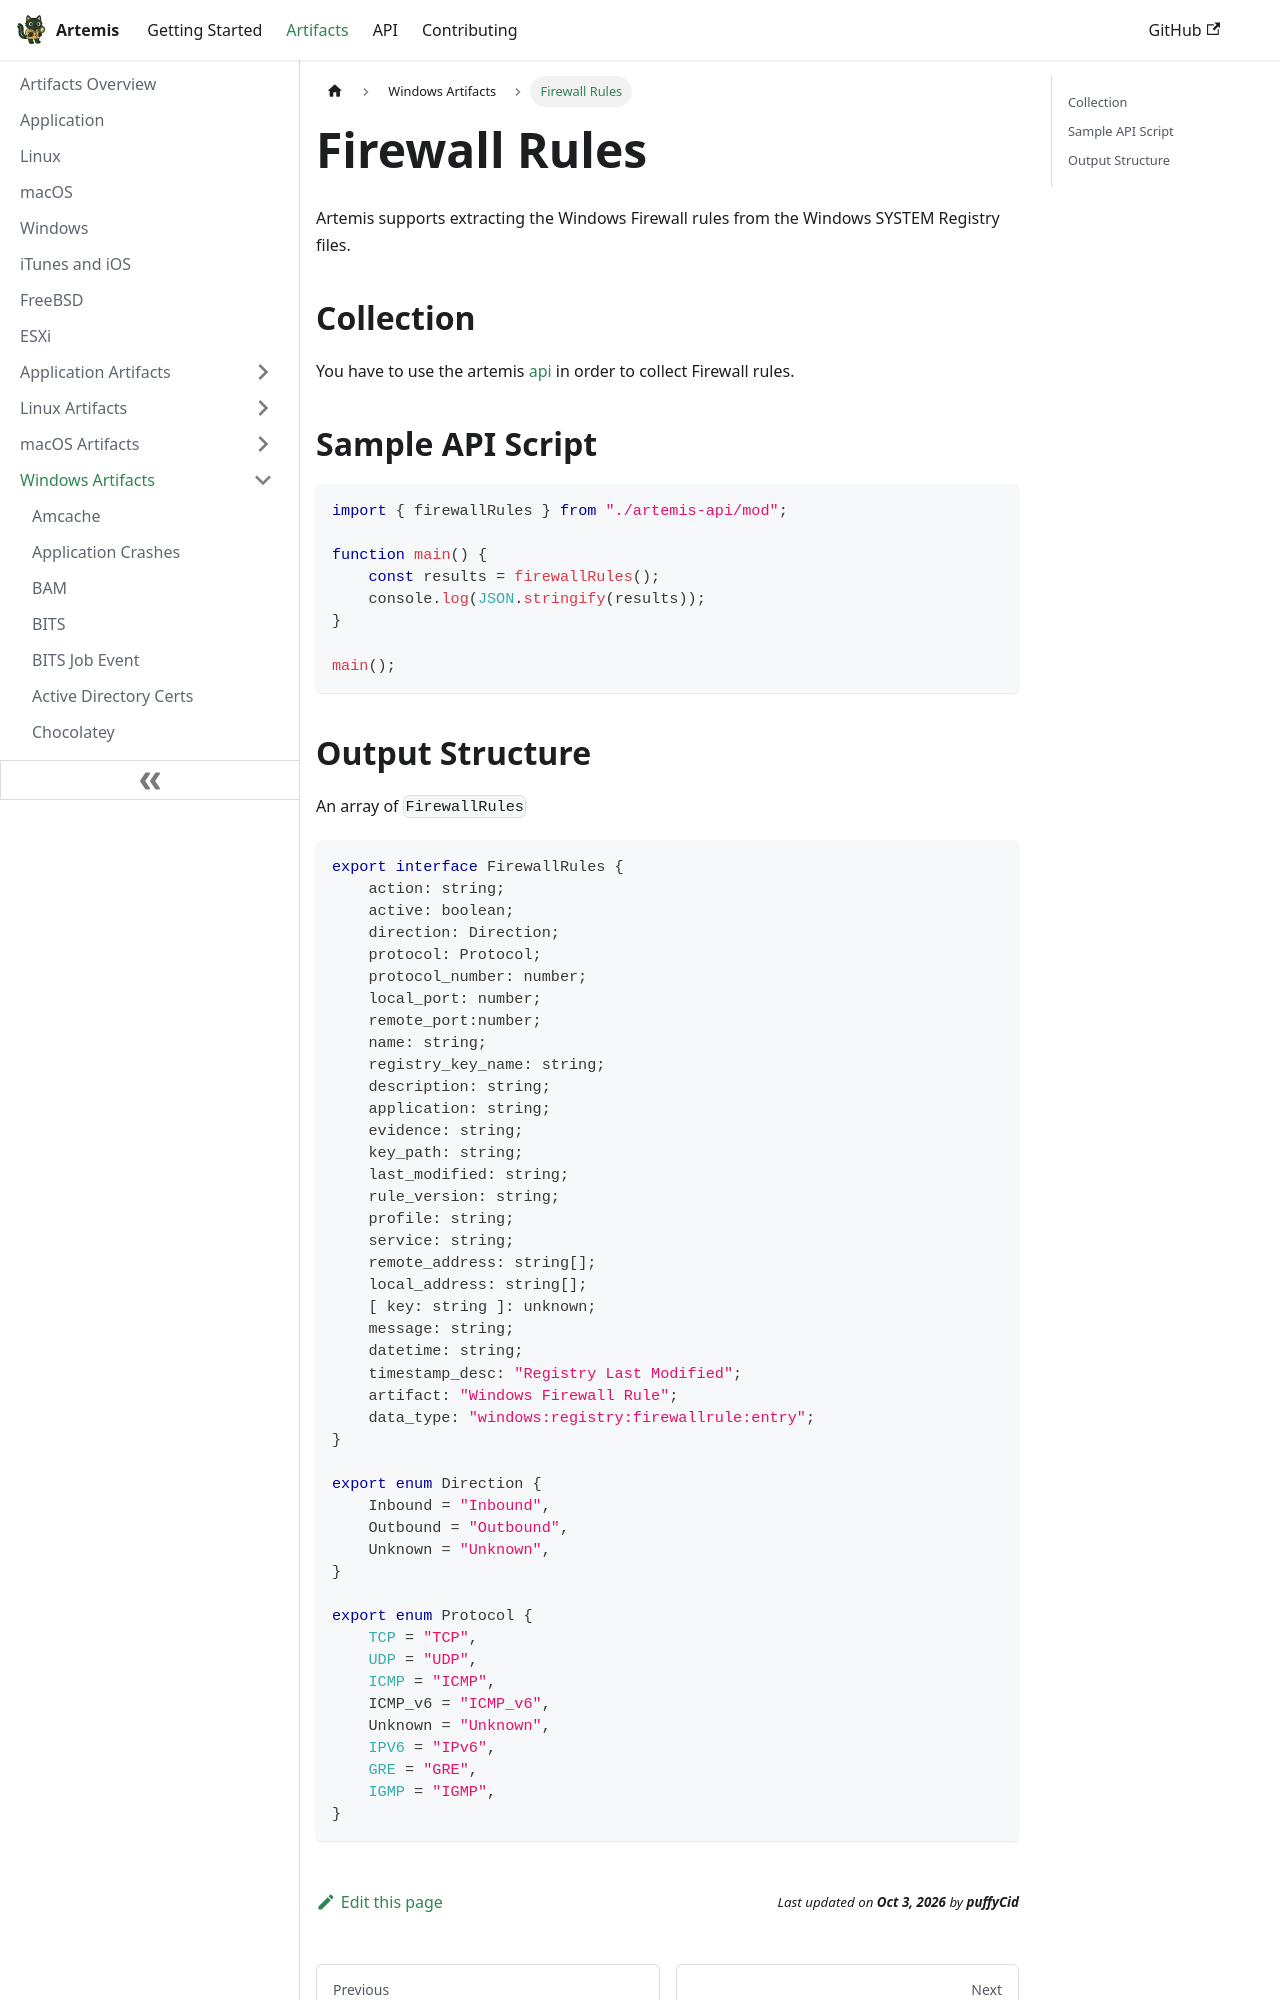

repository: puffyCid/artemis-api · page: docs/Artifacts/Windows Artfacts/firewall_rules.html · generator: docusaurus

---
description: Windows Firewall Rules
keywords:
  - windows
  - registry
---

# Firewall Rules

Artemis supports extracting the Windows Firewall rules from the Windows SYSTEM Registry files.

## Collection

You have to use the artemis [api](../../API/overview.md) in order to collect Firewall rules.

## Sample API Script

```typescript
import { firewallRules } from "./artemis-api/mod";

function main() {
    const results = firewallRules();
    console.log(JSON.stringify(results));
}

main();
```
